pico-8 play session: hold → + tap 🅾

[t = 2 s] hold → ~2s, tap 🅾 ~4×
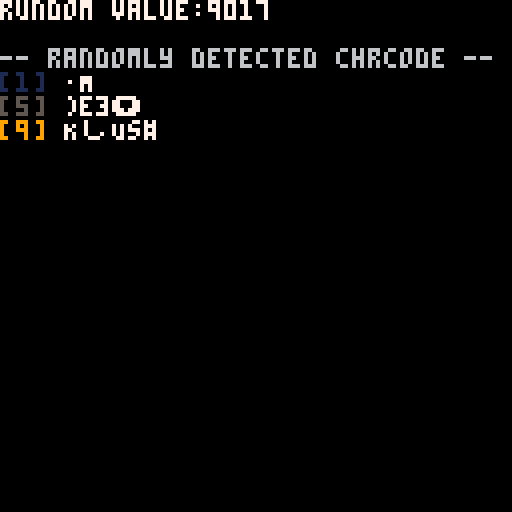
[t = 6 s] hold → ~6s, tap 🅾 ~10×
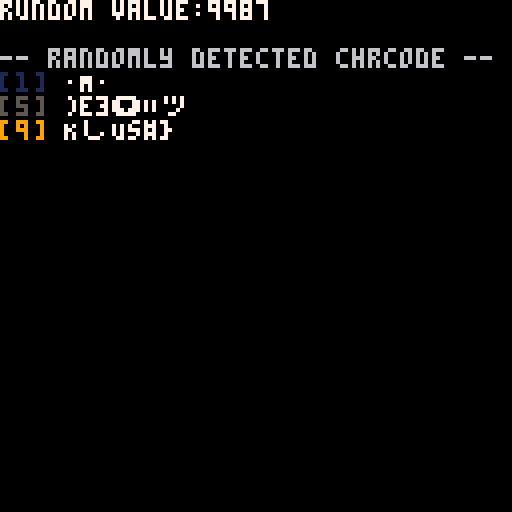
[t = 8 s] hold → ~8s, tap 🅾 ~14×
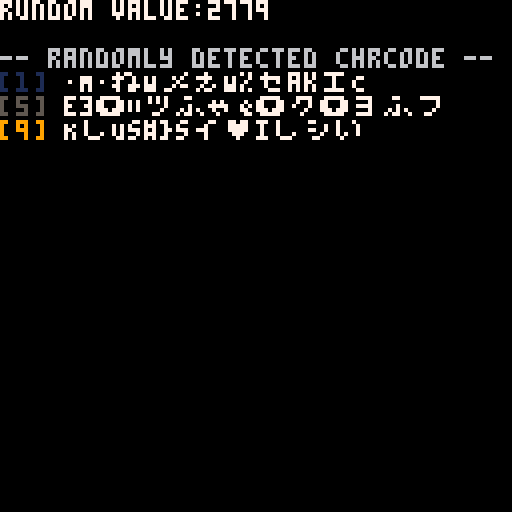

pico-8 cartridge
version 36
__lua__
--ttable [if the argument is a table, the table is returned.]
--v0.1
--@shiftalow / bitchunk

function ttable(p)
	return type(p)=='table' and p
end

----
tbl={}
::て::
	cls()
	local r=sub(rnd(),-4)
	local ck={1,5,9}
	?'rundom value:'..r,7
	?'\n-- randomly detected chrcode --',6
	
	for i,v in pairs(ck) do
	
		-- type(tbl[i]) == 'table'
		--									and tbl[i] or {}
		tbl[i]=ttable(tbl[i]) or {}
		
		add(tbl[i],r%10==v and r or nil)
		local s=''
		foreach(tbl[i],function(a)
			s..=chr(a%240+16)
		end)
	?'\f'..ck[i]..'['..ck[i]..'] \f7'..sub(s,-14)
	end
	flip()
goto て

-->8
--[[
update history
v0.1
	*first release
]]--
__gfx__
00000000000000000000000000000000000000000000000000000000000000000000000000000000000000000000000000000000000000000000000000000000
00000000000000000000000000000000000000000000000000000000000000000000000000000000000000000000000000000000000000000000000000000000
00700700000000000000000000000000000000000000000000000000000000000000000000000000000000000000000000000000000000000000000000000000
00077000000000000000000000000000000000000000000000000000000000000000000000000000000000000000000000000000000000000000000000000000
00077000000000000000000000000000000000000000000000000000000000000000000000000000000000000000000000000000000000000000000000000000
00700700000000000000000000000000000000000000000000000000000000000000000000000000000000000000000000000000000000000000000000000000
